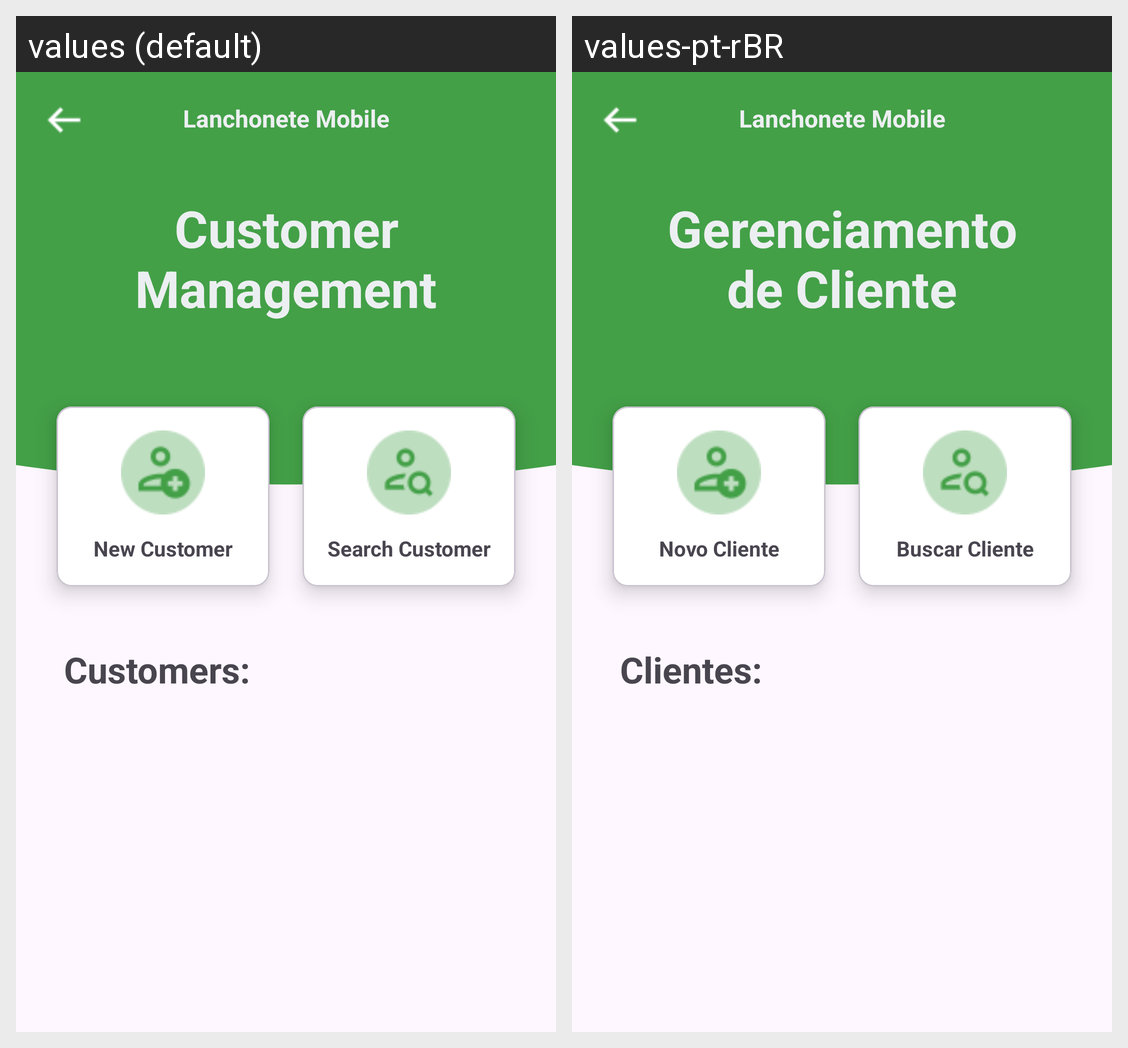

This grid shows one Android layout under two languages. Give, for every string resource on the screen, its name, the default text and each shown locale's text.
Android screen res/layout/activity_gerenciar_cliente.xml rendered under 2 locales, left to right: values (default), values-pt-rBR. Device: Nexus 5 (rendered at 1080×1920; each locale shown at half size, 540×960, under a caption strip naming it); theme Theme.LanchoneteMobile.
Strings drawn on this screen, with the default value and each locale's value (text and hints the layout hard-codes, and strings that could not be matched under every locale, appear in the picture but are not listed):

app_name
  values: Lanchonete Mobile
  values-pt-rBR: Lanchonete Mobile  [not translated; the default value is used]

TituloTelaCliente
  values: Customer Management
  values-pt-rBR: Gerenciamento de Cliente

buscarCliente
  values: Search Customer
  values-pt-rBR: Buscar Cliente

novoCliente
  values: New Customer
  values-pt-rBR: Novo Cliente

titleListaClientes
  values: Customers:
  values-pt-rBR: Clientes:
